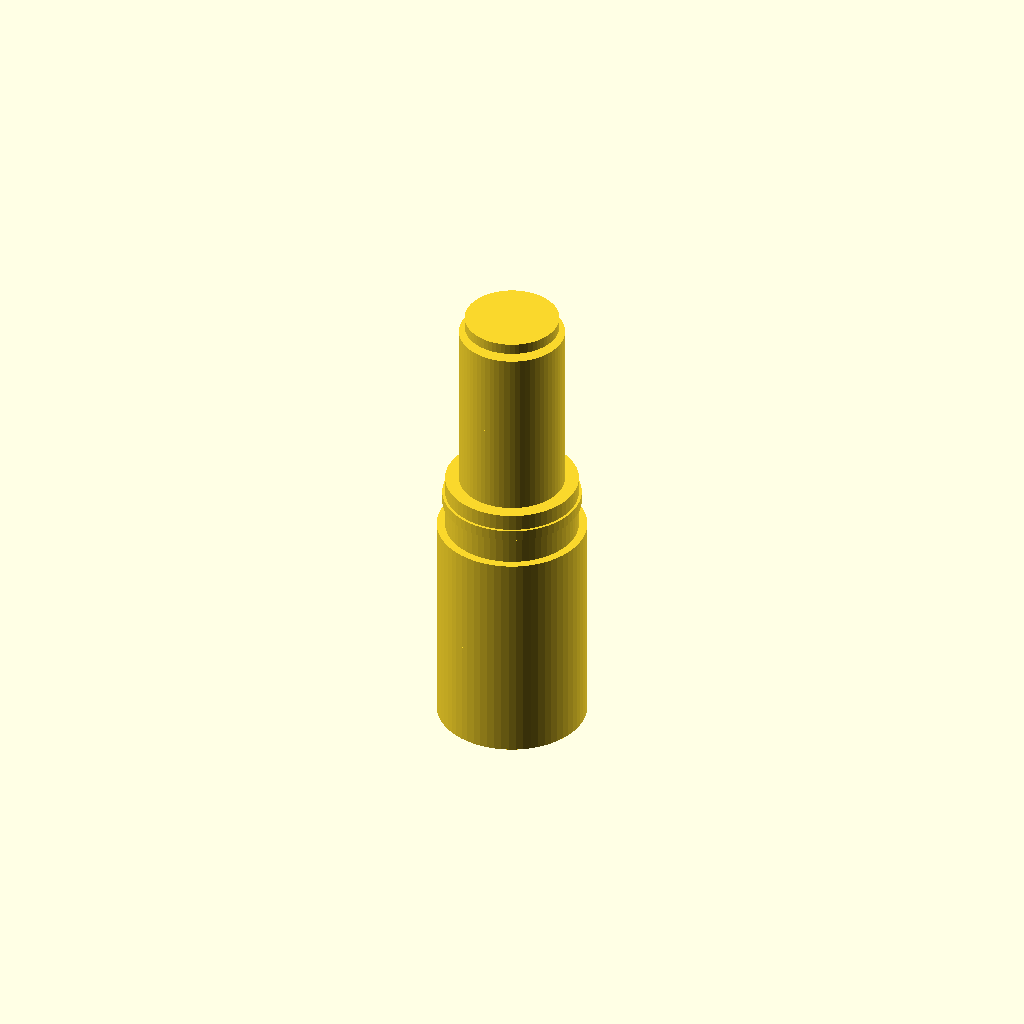
Cell 1: the model at its default parameters.
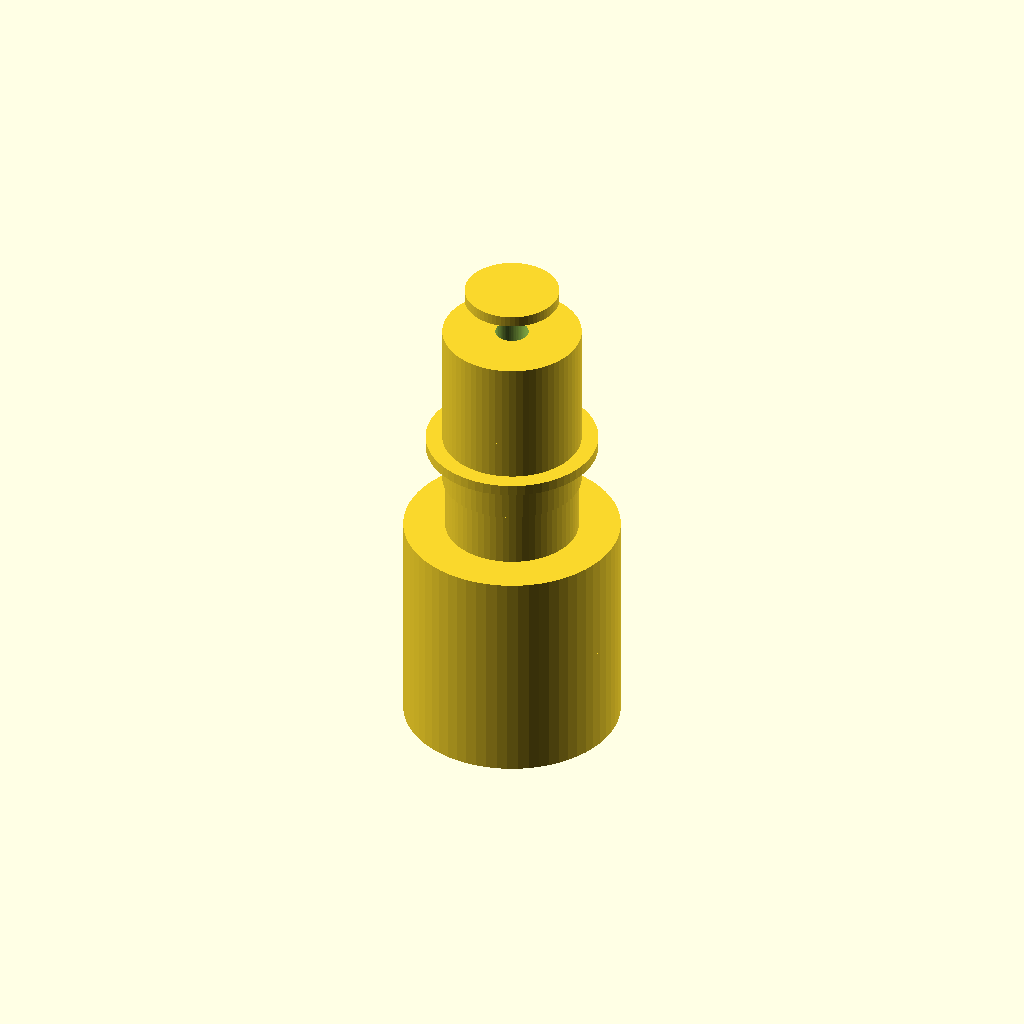
Cell 2: the same model with g = 3.
All cells are drawn from one camera (rotation 55°, 0°, 25°, orthographic, colour scheme Cornfield), so only the parameter changes between them.
OpenSCAD source file bench/results/gpu-v1-g5/code/scadcoder-v1/hose_barb_reducer_8_5_s5_a2.scad:
// Hose barb reducer - a straight reduction spool with a through bore that carries two stacked
// barbs for one tubing size into two stacked barbs for a smaller size, with a collar near the
// transition. NOVEL general part (a generic reducer, not any one labware item).
//

t1   = 8;
t2   = 5;
bore = 3;
L    = 41;
g    = 1.5;

$fn = 64;

barb_d1 = 7.5 + 2 * g;
barb_d2 = 6.5;

module barb(h, d) {
    d_t = d + 2 * g;
    difference() {
        union() {
            cylinder(h = h, d = d_t);
            translate([0, 0, d_t - 1]) cylinder(h = 1, d = d + 2);   // shoulder
        }
        translate([0, 0, -1]) cylinder(h = h + 2, d = bore);
    }
}

difference() {
    union() {
        for (z = [0, 10]) translate([0, 0, z]) barb(h = 10, d = barb_d1);      // upper size
        translate([0, 0, 20]) cylinder(h = 5, d = 12);                         // collar
        for (z = [25, 33]) translate([0, 0, z]) barb(h = 8, d = barb_d2);      // lower size
    }
    translate([0, 0, -1]) cylinder(h = L + 2, d = bore);
}
Customizer parameters (derived from the source; name, type, default, range or options):
t1: number, default 8
t2: number, default 5
bore: number, default 3
L: number, default 41
g: number, default 1.5
barb_d2: number, default 6.5
